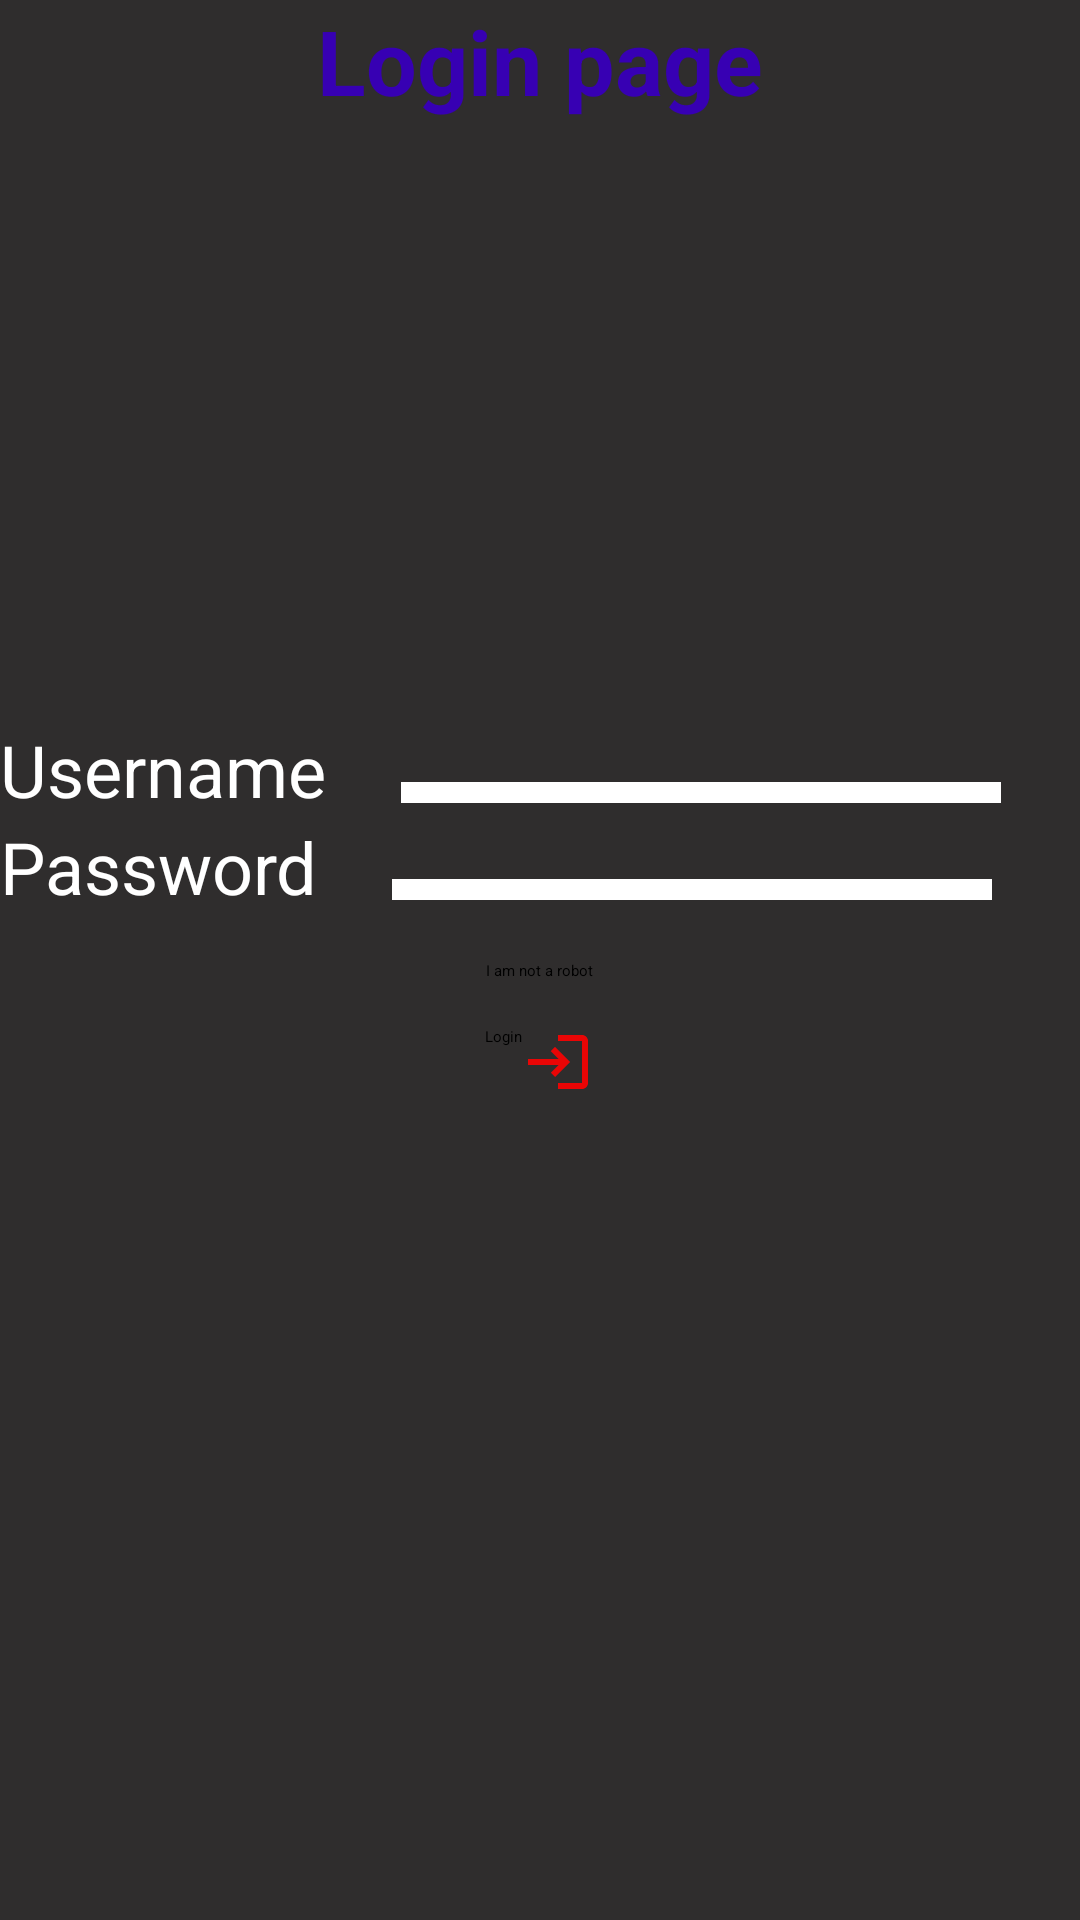

Here is an Android app screen rendered from its layout file. Give the layout XML and the strings, colors and styles it references.
<!-- AndroidManifest.xml: application theme Theme.MyApplication -->
<!-- res/layout/activity_login.xml -->
<?xml version="1.0" encoding="utf-8"?>
<LinearLayout xmlns:android="http://schemas.android.com/apk/res/android"
    xmlns:app="http://schemas.android.com/apk/res-auto"
    xmlns:tools="http://schemas.android.com/tools"
    android:layout_width="match_parent"
    android:layout_height="match_parent"
    android:orientation="vertical"
    android:gravity="top"
    android:background="#F0222020"
    tools:context=".MainActivity">

    <TextView
        android:layout_width="match_parent"
        android:layout_height="wrap_content"
        android:textAlignment="center"
        android:layout_marginBottom="200dp"
        android:textStyle="bold"
        android:textColor="@color/purple_700"
        android:text="@string/login_page"
        android:gravity="center_horizontal"
        android:textSize="30sp"/>
    <LinearLayout
        android:layout_width="match_parent"
        android:layout_height="wrap_content">
        <TextView
            android:layout_width="wrap_content"
            android:layout_height="wrap_content"
            android:gravity="center_horizontal"
            android:id="@+id/Username"
            android:textColor="@color/white"
            android:text="@string/username"
            android:textAlignment="center"
            android:textSize="24sp" />

        <EditText
            android:layout_width="200dp"
            android:layout_height="wrap_content"
            android:layout_marginLeft="25dp"
            android:inputType="text"
            android:textAlignment="center"
            android:background="@color/white"
            android:id="@+id/EUsername"
            android:textColor="@color/purple_500" />

    </LinearLayout>
    <LinearLayout
        android:layout_width="match_parent"
        android:layout_height="wrap_content">
        <TextView
            android:layout_width="wrap_content"
            android:layout_height="wrap_content"
            android:gravity="center_horizontal"
            android:id="@+id/Password"
            android:textColor="@color/white"
            android:text="@string/password"
            android:textAlignment="center"
            android:textSize="24sp" />

        <EditText
            android:layout_width="200dp"
            android:layout_height="wrap_content"
            android:inputType="textPassword"
            android:textAlignment="center"
            android:background="@color/white"
            android:layout_marginLeft="25dp"
            android:id="@+id/Epassword"
            android:textColor="@color/purple_500" />

    </LinearLayout>
    <CheckBox
        android:id="@+id/Cbox"
        android:layout_width="wrap_content"
        android:layout_height="wrap_content"
        android:layout_margin="15dp"
        android:layout_gravity="center"
        android:checked="false"
        android:text="@string/I_am_not_a_robot"/>
    <Button
        android:drawableRight="@drawable/my"
        android:layout_width="wrap_content"
        android:layout_height="wrap_content"
        android:layout_gravity="center"
        android:id="@+id/submit"
        android:text="@string/Login"/>
</LinearLayout>
<!-- resources referenced by this layout -->
<resources>
  <!-- drawable my (drawable) -->
  <vector android:height="24dp" android:tint="#E90505"
      android:viewportHeight="24" android:viewportWidth="24"
      android:width="24dp" xmlns:android="http://schemas.android.com/apk/res/android">
      <path android:fillColor="@android:color/white" android:pathData="M11,7L9.6,8.4l2.6,2.6H2v2h10.2l-2.6,2.6L11,17l5,-5L11,7zM20,19h-8v2h8c1.1,0 2,-0.9 2,-2V5c0,-1.1 -0.9,-2 -2,-2h-8v2h8V19z"/>
  </vector>
  <string name="I_am_not_a_robot">I am not a robot</string>
  <string name="Login">Login</string>
  <string name="login_page">Login page</string>
  <string name="password">Password</string>
  <string name="username">Username</string>
  <!-- not gathered from this repository: default colours our renderer supplied (Android Studio template values) -->
  <color name="purple_500">#FF6200EE</color>
  <color name="purple_700">#FF3700B3</color>
  <color name="white">#FFFFFFFF</color>
</resources>
